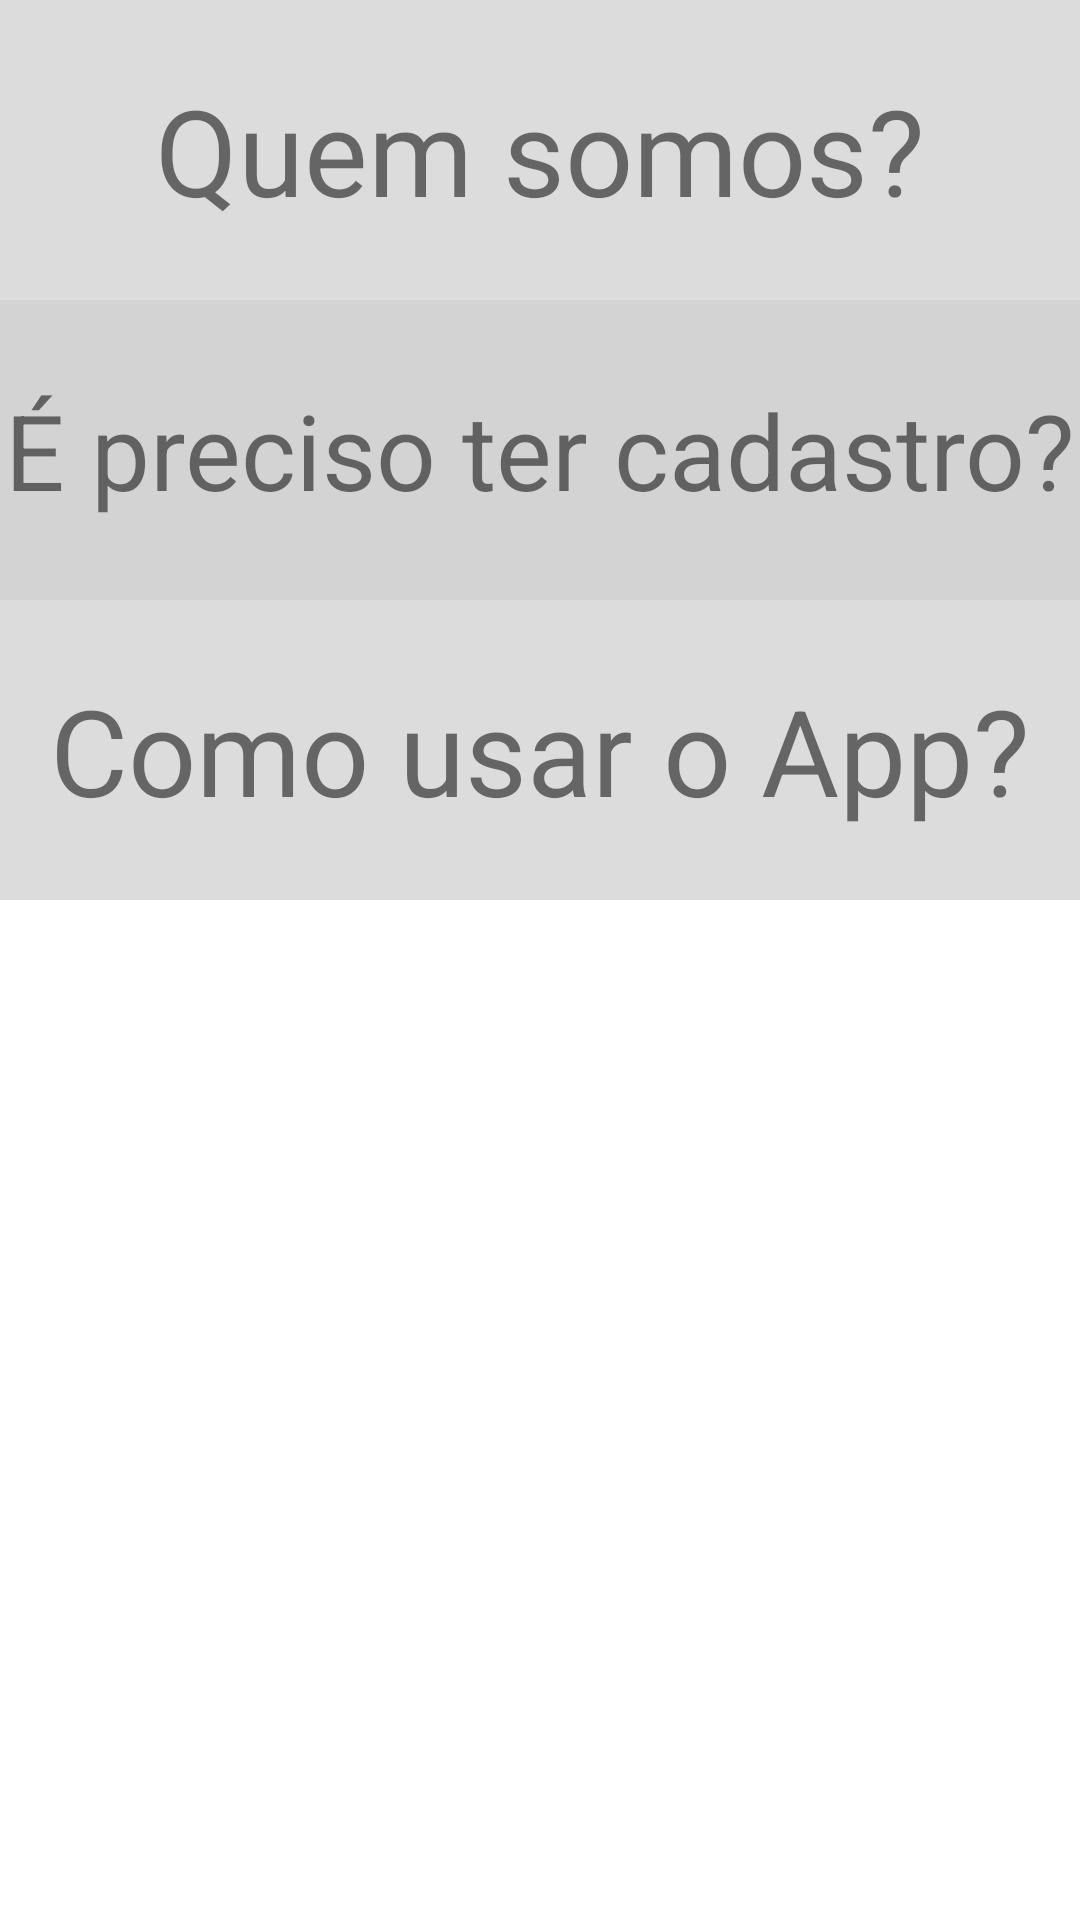

Layout XML and referenced resources for this Android screen:
<!-- AndroidManifest.xml: application theme Theme.SI -->
<!-- res/layout/fragment_ajuda.xml -->
<?xml version="1.0" encoding="utf-8"?>
<LinearLayout xmlns:android="http://schemas.android.com/apk/res/android"
    xmlns:tools="http://schemas.android.com/tools"
    android:layout_width="match_parent"
    android:layout_height="match_parent"
    android:orientation="vertical"
    tools:context=".fragment.AjudaFragment">

    
    <TextView
        android:id="@+id/textQuemSomos"
        android:layout_width="match_parent"
        android:layout_height="100dp"
        android:background="	#DCDCDC"
        android:gravity="center"
        android:onClick="abrirQuem"
        android:text="Quem somos?"
        android:textSize="40sp" />

    <TextView
        android:id="@+id/textViewCadastro"
        android:layout_width="match_parent"
        android:layout_height="100dp"
        android:background="	#D3D3D3"
        android:gravity="center"
        android:text="É preciso ter cadastro?"
        android:textSize="35sp" />

    <TextView
        android:id="@+id/textViewUsar"
        android:layout_width="match_parent"
        android:layout_height="100dp"
        android:background="#DCDCDC	"
        android:gravity="center"
        android:text="Como usar o App?"
        android:textSize="40sp" />

</LinearLayout>
<!-- resources referenced by this layout -->
<resources>
  <style name="Theme.SI" parent="Theme.MaterialComponents.DayNight.DarkActionBar">
          
          <item name="colorPrimary">#002EFF</item>
          <item name="colorPrimaryVariant">#0025D1</item>
          <item name="colorOnPrimary">@color/white</item>
          
          <item name="colorSecondary">#C63939</item>
          <item name="colorSecondaryVariant">@color/teal_700</item>
          <item name="colorOnSecondary">@color/black</item>
          
          <item name="android:statusBarColor" tools:targetApi="l">?attr/colorPrimaryVariant</item>
          
      </style>
  <!-- not gathered from this repository: default colours our renderer supplied (Android Studio template values) -->
  <color name="teal_700">#FF018786</color>
  <color name="black">#FF000000</color>
  <color name="white">#FFFFFFFF</color>
</resources>
